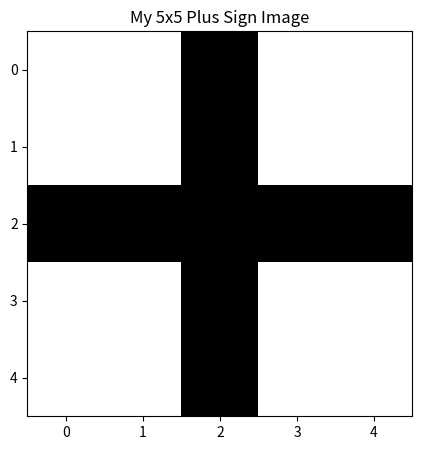

Reproduce this figure in Python. (Note: this script raises an exception after producing the figure.)

import numpy as np
import matplotlib
matplotlib.use("Agg")
import matplotlib.pyplot as plt
from pathlib import Path

# Create a 5x5 image of a plus sign
image = np.array([
    [0, 0, 1, 0, 0],
    [0, 0, 1, 0, 0],
    [1, 1, 1, 1, 1],
    [0, 0, 1, 0, 0],
    [0, 0, 1, 0, 0]
])

# Print the array
print("My 5x5 Black and White Image:")
print(image)
print("Image shape:", image.shape)

# Create the image
fig, ax = plt.subplots(figsize=(5, 5))

ax.imshow(
    image,
    cmap="gray_r",
    vmin=0,
    vmax=1,
    interpolation="nearest"
)

ax.set_title("My 5x5 Plus Sign Image")
ax.set_xticks(range(5))
ax.set_yticks(range(5))
ax.grid(False)

# Save the image as a PNG file
output_folder = Path(__file__).resolve().parent
output_file = output_folder / "Plus_Sign_Image.png"

fig.savefig(
    str(output_file),
    format="png",
    dpi=300,
    bbox_inches="tight"
)

plt.close(fig)

print("Image saved successfully!")
print("Saved to:", output_file)
